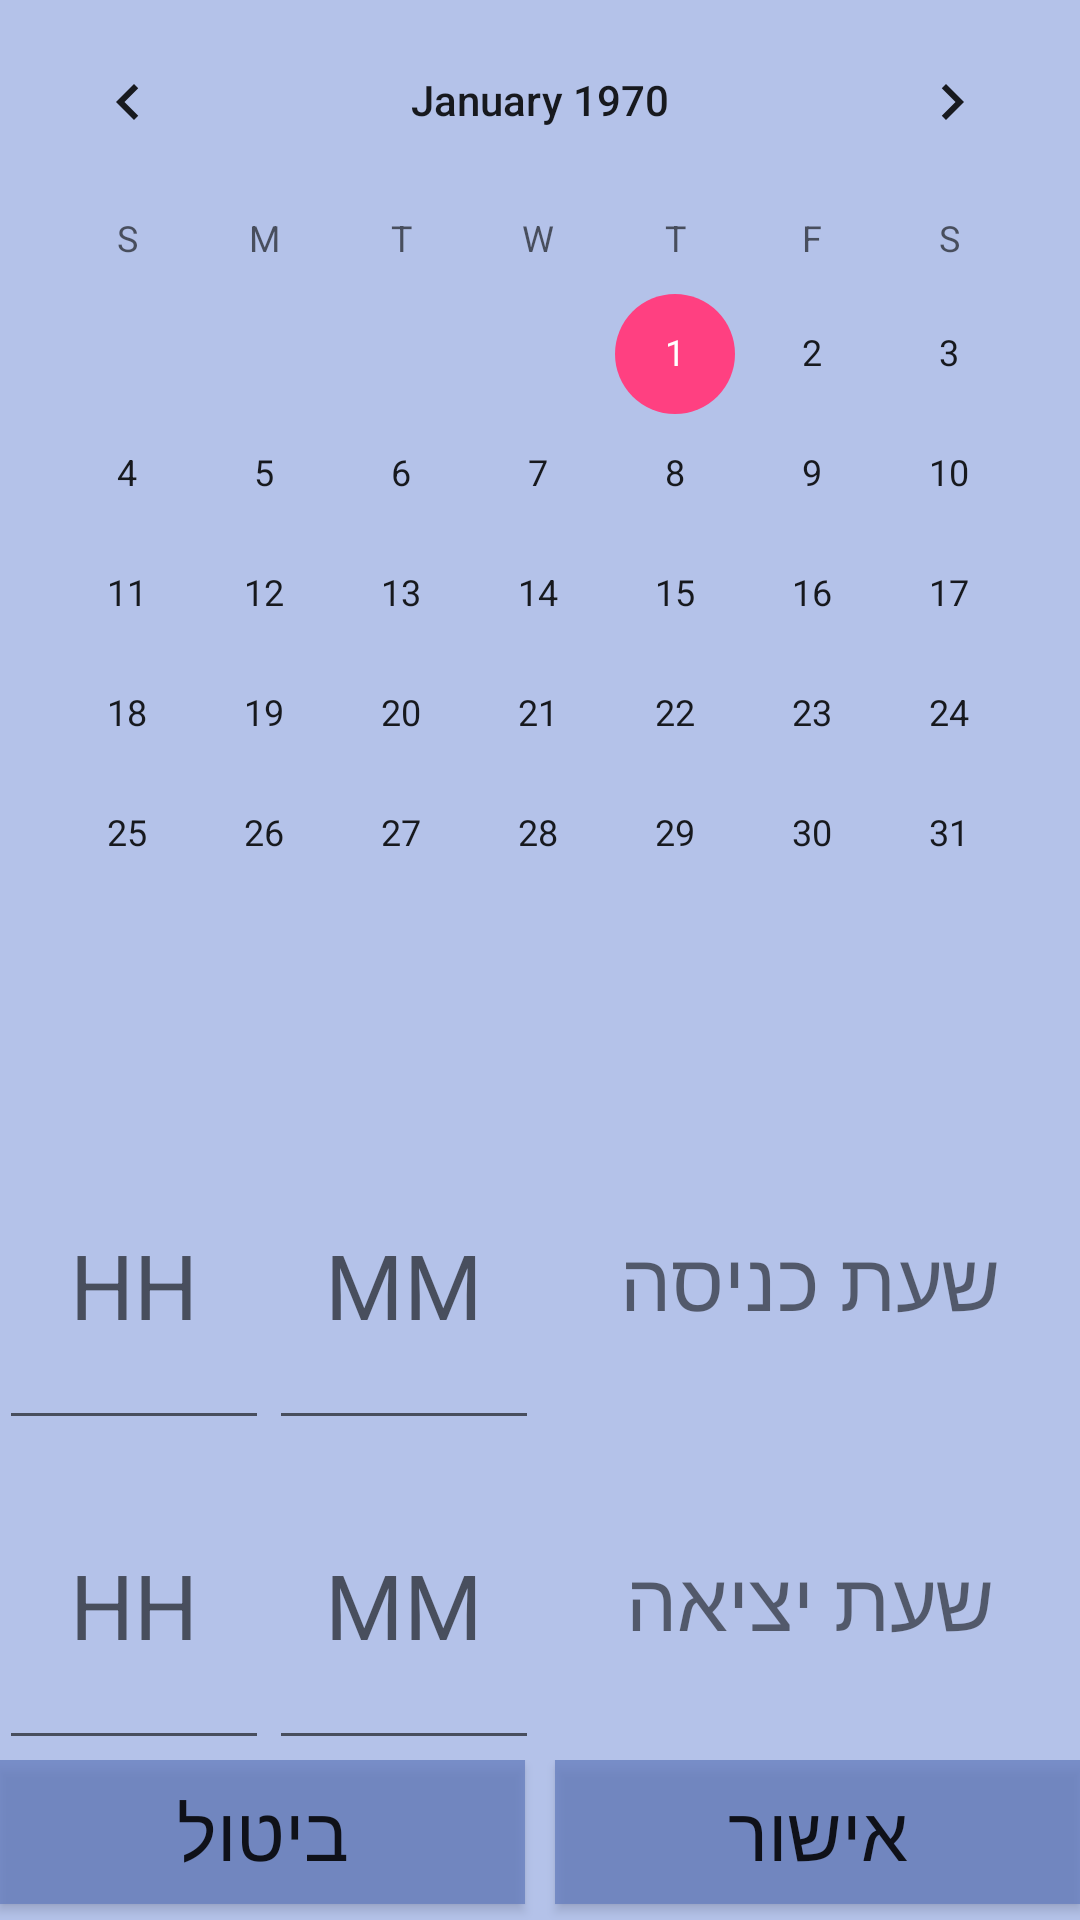

Write the Android layout XML for this screen, with the resource values it uses.
<!-- AndroidManifest.xml: application theme AppTheme -->
<!-- res/layout/activity_add_new_record.xml -->
<?xml version="1.0" encoding="utf-8"?>
<LinearLayout xmlns:android="http://schemas.android.com/apk/res/android"
    xmlns:tools="http://schemas.android.com/tools"
    android:id="@+id/activity_add_new_record"
    android:layout_width="match_parent"
    android:layout_height="match_parent"
    android:paddingBottom="@dimen/activity_vertical_margin"
    android:paddingLeft="@dimen/activity_horizontal_margin"
    android:paddingRight="@dimen/activity_horizontal_margin"
    android:paddingTop="@dimen/activity_vertical_margin"
    android:weightSum="12"
    android:orientation="vertical"
    android:background="#bb9cafe4"


    tools:context="com.example.jubransh.workingtime.AddNewRecordActivity">

    <CalendarView
        android:id="@+id/appCalendar"
        android:layout_width="match_parent"
        android:layout_height="0dp"
        android:layout_weight="7">

    </CalendarView>

    <LinearLayout
        android:layout_width="match_parent"
        android:layout_height="0dp"
        android:layout_weight="2"
        android:orientation="horizontal"
        android:layout_gravity="center"
        android:weightSum="4">

        <EditText
            android:inputType="number"
            android:id="@+id/startHour"
            android:layout_width="0dp"
            android:layout_height="match_parent"
            android:layout_weight="1"
            android:textSize="30sp"
            android:hint="HH"
            android:maxLength="2"
            android:nextFocusDown="@+id/startMinute"
            android:gravity="center" />
        <EditText
            android:inputType="number"
            android:id="@+id/startMinute"
            android:layout_width="0dp"
            android:layout_height="match_parent"
            android:layout_weight="1"
            android:textSize="30sp"
            android:hint="MM"
            android:maxLength="2"
            android:nextFocusDown="@+id/finishHour"
            android:gravity="center" />
        <TextView
            android:layout_width="0dp"
            android:layout_height="match_parent"
            android:layout_weight="2"
            android:text="שעת כניסה"
            android:gravity="center"
            android:textSize="27sp" />

    </LinearLayout>

    <LinearLayout
        android:layout_width="match_parent"
        android:layout_height="0dp"
        android:layout_weight="2"
        android:orientation="horizontal"
        android:layout_gravity="center"
        android:weightSum="4">

        <EditText
            android:inputType="number"
            android:id="@+id/finishHour"
            android:layout_width="0dp"
            android:layout_height="match_parent"
            android:layout_weight="1"
            android:textSize="30sp"
            android:hint="HH"
            android:maxLength="2"
            android:nextFocusDown="@+id/finishMinute"
            android:gravity="center" />
        <EditText
            android:inputType="number"
            android:id="@+id/finishMinute"
            android:layout_width="0dp"
            android:layout_height="match_parent"
            android:layout_weight="1"
            android:textSize="30sp"
            android:hint="MM"
            android:maxLength="2"
            android:nextFocusDown="@+id/confirmAdd"
            android:gravity="center" />
        <TextView
            android:layout_width="0dp"
            android:layout_height="match_parent"
            android:layout_weight="2"
            android:text="שעת יציאה"
            android:gravity="center"
            android:textSize="27sp" />

    </LinearLayout>
    <LinearLayout
        android:weightSum="2"
        android:orientation="horizontal"
        android:layout_weight="2"
        android:layout_width="match_parent"
        android:layout_height="0dp">

        <Button
            android:layout_weight="1"
            android:text="ביטול"
            android:id="@+id/cancelAdd"
            android:textSize="25sp"
            android:layout_width="0dp"
            android:background="#bb647cbe"
            android:layout_height="wrap_content" />
        <Button
            android:layout_weight="1"
            android:text="אישור"
            android:id="@+id/confirmAdd"
            android:textSize="25sp"
            android:layout_marginLeft="10dp"
            android:layout_width="0dp"
            android:background="#bb647cbe"
            android:layout_height="wrap_content" />

    </LinearLayout>

</LinearLayout>
<!-- resources referenced by this layout -->
<resources>
  <style name="AppTheme" parent="Theme.AppCompat.Light.DarkActionBar">
          
          <item name="colorPrimary">@color/colorPrimary</item>
          <item name="colorPrimaryDark">@color/colorPrimaryDark</item>
          <item name="colorAccent">@color/colorAccent</item>
      </style>
  <color name="colorPrimary">#3F51B5</color>
  <color name="colorPrimaryDark">#303F9F</color>
  <color name="colorAccent">#FF4081</color>
  
      //for the switch
</resources>
